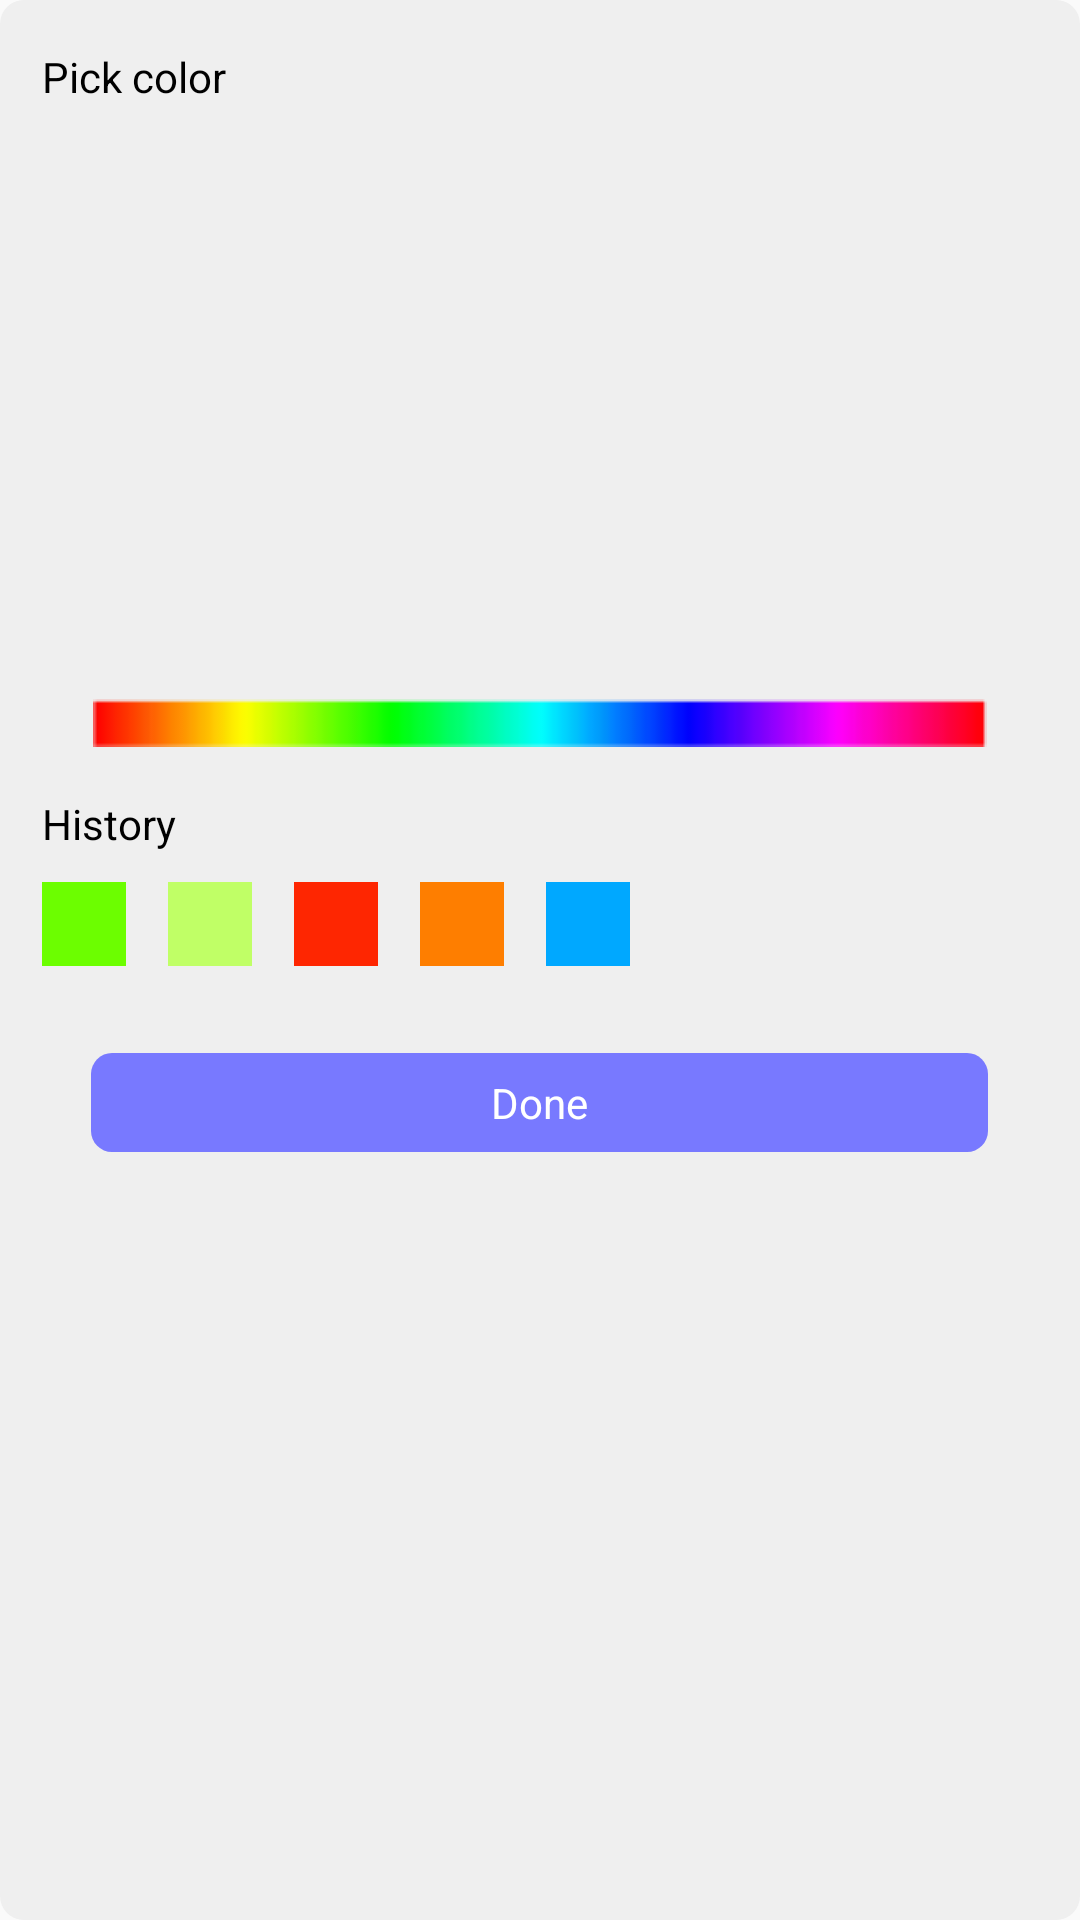

Write the Android layout XML for this screen, with the resource values it uses.
<!-- AndroidManifest.xml: application theme Theme.BaseProject -->
<!-- res/layout/dialogitem_color.xml -->
<?xml version="1.0" encoding="utf-8"?>
<LinearLayout xmlns:android="http://schemas.android.com/apk/res/android"
    android:layout_width="328dp"
    android:layout_height="407dp"
    android:background="@drawable/boderflashlight"
    android:layout_marginLeft="35dp"
    android:layout_marginBottom="15dp"
    android:orientation="vertical">
    <TextView
        android:layout_width="65dp"
        android:layout_height="19dp"
        android:text="Pick color"
        android:textSize="14dp"
        android:layout_marginTop="16dp"
        android:layout_marginLeft="14dp"
        android:layout_marginRight="258dp"
        android:textColor="#000000"/>
    <View
        android:id="@+id/showcolor"
        android:layout_width="298dp"
        android:layout_height="178dp"
        android:layout_gravity="center"
        android:layout_marginTop="10dp"/>
    <ImageView
        android:layout_marginTop="10dp"
        android:layout_width="298dp"
        android:layout_height="16dp"
        android:background="@drawable/plasmapalette"
        android:layout_gravity="center"
        android:id="@+id/clickcolor"/>
    <TextView
        android:layout_width="65dp"
        android:layout_height="19dp"
        android:text="History"
        android:textSize="14dp"
        android:layout_marginTop="16dp"
        android:layout_marginLeft="14dp"
        android:layout_marginRight="258dp"
        android:textColor="#000000"/>
    <LinearLayout
        android:layout_width="match_parent"
        android:layout_height="wrap_content"
        android:orientation="horizontal">
        <ImageView
            android:layout_width="28dp"
            android:layout_height="28dp"
            android:layout_marginTop="10dp"
            android:background="#6CFE00"
            android:layout_marginLeft="14dp"
            />
        <ImageView
            android:layout_width="28dp"
            android:layout_height="28dp"
            android:layout_marginTop="10dp"
            android:background="#C0FF66"
            android:layout_marginLeft="14dp"
            />
        <ImageView
            android:layout_width="28dp"
            android:layout_height="28dp"
            android:layout_marginTop="10dp"
            android:background="#FE2601"
            android:layout_marginLeft="14dp"
            />
        <ImageView
            android:layout_width="28dp"
            android:layout_height="28dp"
            android:layout_marginTop="10dp"
            android:background="#FE7E00"
            android:layout_marginLeft="14dp"
            />
        <ImageView
            android:layout_width="28dp"
            android:layout_height="28dp"
            android:layout_marginTop="10dp"
            android:background="#00A8FF"
            android:layout_marginLeft="14dp"
            />
    </LinearLayout>

    <TextView
        android:id="@+id/done"
        android:layout_width="299dp"
        android:layout_height="33dp"
        android:layout_gravity="center"
        android:layout_marginTop="29dp"
        android:background="@drawable/bodersos"
        android:gravity="center"
        android:text="Done"
        android:textColor="#fff" />

</LinearLayout>
<!-- resources referenced by this layout -->
<resources>
  <!-- drawable boderflashlight (drawable) -->
  <?xml version="1.0" encoding="utf-8"?>
  <shape xmlns:android="http://schemas.android.com/apk/res/android">
      <solid android:color="#EFEFEF">
      </solid>
      <corners
          android:radius="8dp">
  
      </corners>
  
  </shape>
  <!-- drawable bodersos (drawable) -->
  <?xml version="1.0" encoding="utf-8"?>
  <shape xmlns:android="http://schemas.android.com/apk/res/android">
      <solid android:color="#7879FF">
      </solid>
      <corners
          android:radius="7dp">
  
      </corners>
      <padding
          android:left="5dp"
          android:top="5dp"
          android:right="5dp"
          android:bottom="5dp" >
      </padding>
  </shape>
  <!-- drawable plasmapalette: png bitmap (drawable, 1215 bytes) -->
  <style name="Theme.BaseProject" parent="Theme.AppCompat.Light.NoActionBar">
          <item name="colorAccent">@color/headerColorRed</item>
          <item name="colorPrimary">@color/headerColorRed</item>
          <item name="colorPrimaryDark">@color/headerColorRed</item>
      </style>
  <color name="headerColorRed">#BB1313</color>
</resources>
